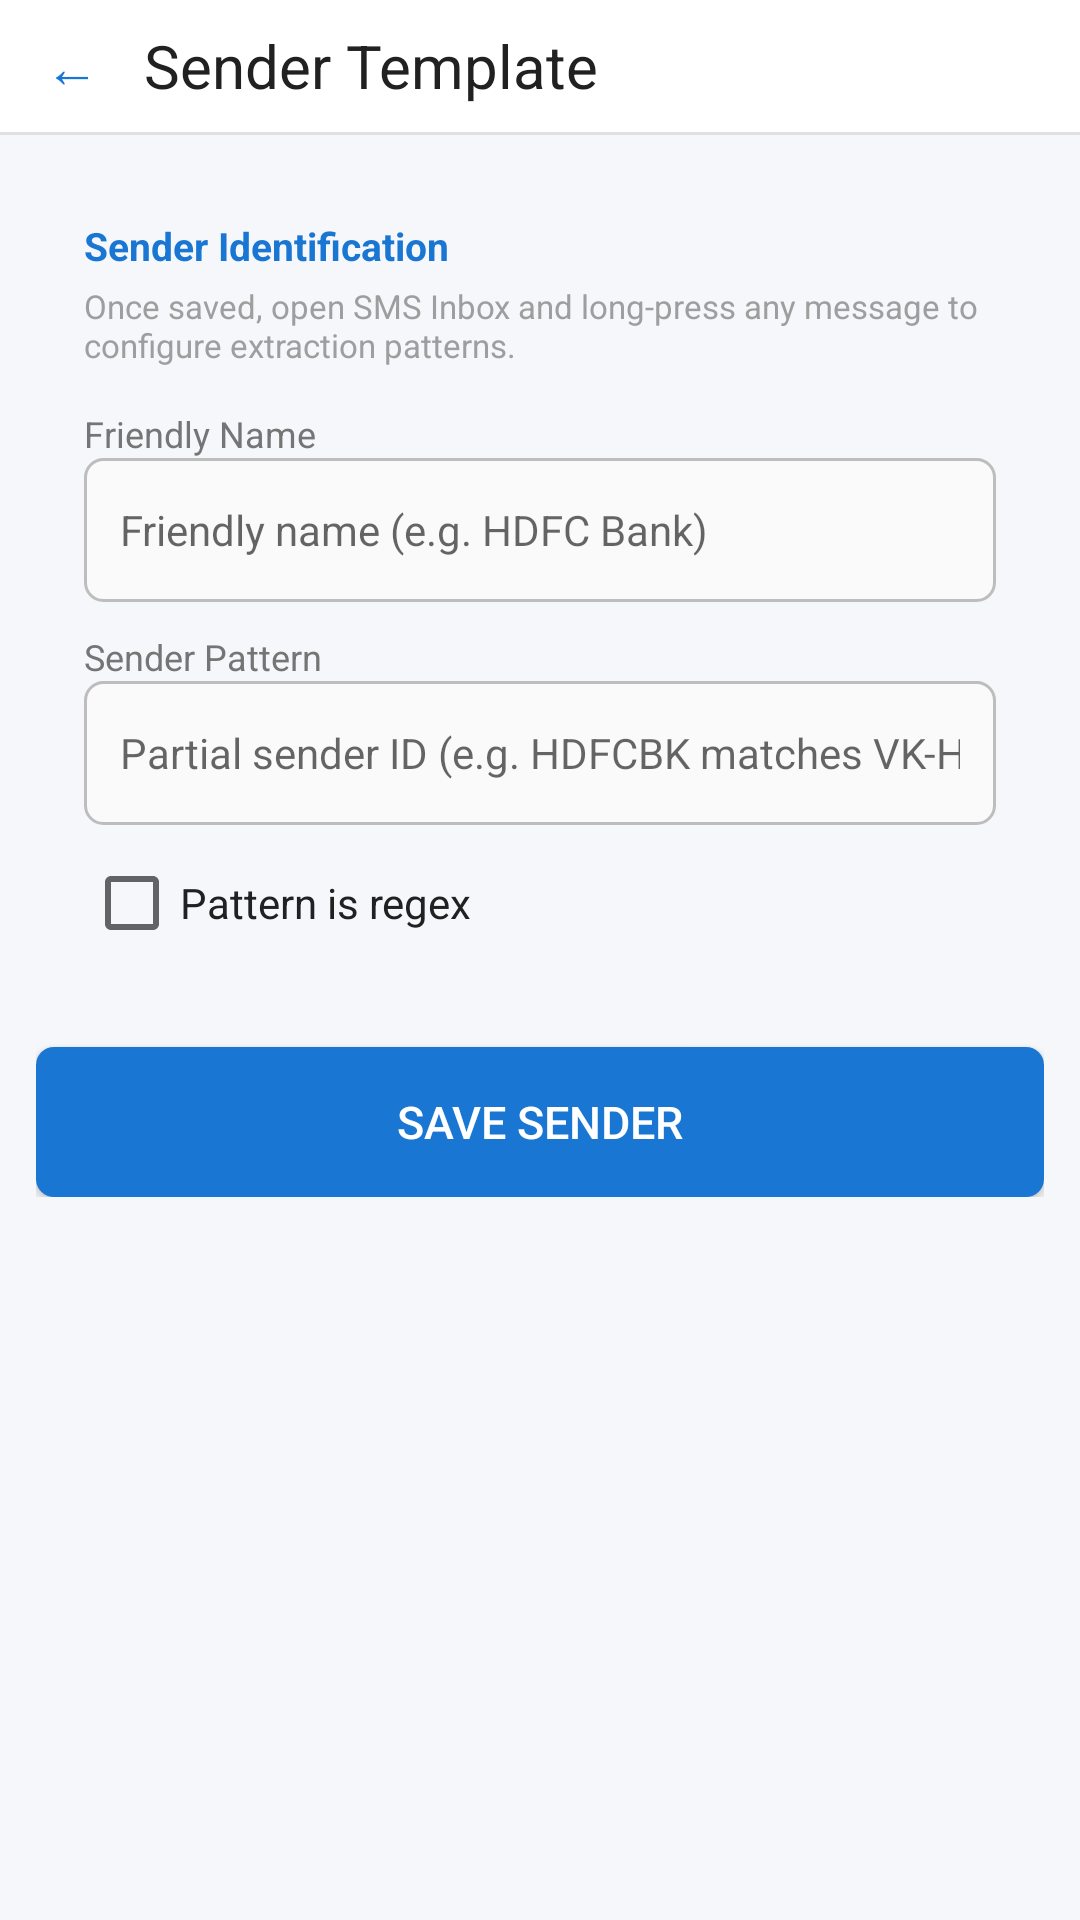

Produce the Android XML layout that renders to this screen, including the resource entries it uses.
<!-- AndroidManifest.xml: activity theme android:Theme.Material.Light.NoActionBar -->
<!-- res/layout/activity_sender_template.xml -->
<?xml version="1.0" encoding="utf-8"?>
<LinearLayout xmlns:android="http://schemas.android.com/apk/res/android"
    android:layout_width="match_parent"
    android:layout_height="match_parent"
    android:orientation="vertical"
    android:background="@color/landingBackground">

    
    <LinearLayout
        android:layout_width="match_parent"
        android:layout_height="44dp"
        android:orientation="horizontal"
        android:gravity="center_vertical"
        android:background="@color/appBarWhite"
        android:paddingLeft="4dp"
        android:paddingRight="4dp">
        <Button
            android:id="@+id/btnBack"
            android:layout_width="40dp"
            android:layout_height="40dp"
            android:text="←"
            android:textSize="18sp"
            android:textColor="@color/colorPrimary"
            android:background="?android:attr/selectableItemBackgroundBorderless"
            android:minWidth="0dp"
            android:minHeight="0dp"
            android:padding="0dp" />
        <TextView
            android:id="@+id/tvTitle"
            android:layout_width="0dp"
            android:layout_height="wrap_content"
            android:layout_weight="1"
            android:text="Sender Template"
            android:textColor="@color/textPrimary"
            android:textSize="20sp"
            android:paddingLeft="4dp" />
    </LinearLayout>
    <View android:layout_width="match_parent" android:layout_height="1dp" android:background="@color/hairline" />

<ScrollView
    android:layout_width="match_parent"
    android:layout_height="0dp"
    android:background="@color/landingBackground"
        android:layout_weight="1">

    <LinearLayout
        android:layout_width="match_parent"
        android:layout_height="wrap_content"
        android:orientation="vertical"
        android:paddingLeft="12dp"
        android:paddingRight="12dp"
        android:paddingTop="12dp"
        android:paddingBottom="24dp">

        <LinearLayout
            android:layout_width="match_parent"
            android:layout_height="wrap_content"
            android:orientation="vertical"
            android:background="@drawable/bg_card"
            android:elevation="2dp"
            android:padding="16dp"
            android:layout_marginBottom="16dp">

            <TextView
                android:layout_width="match_parent"
                android:layout_height="wrap_content"
                android:text="Sender Identification"
                android:textColor="#1976D2"
                android:textSize="13sp"
                android:textStyle="bold"
                android:layout_marginBottom="4dp" />

            <TextView
                android:layout_width="match_parent"
                android:layout_height="wrap_content"
                android:text="Once saved, open SMS Inbox and long-press any message to configure extraction patterns."
                android:textColor="#9E9E9E"
                android:textSize="11sp"
                android:layout_marginBottom="14dp" />

            <TextView android:layout_width="match_parent" android:layout_height="wrap_content"
                android:text="Friendly Name" android:textColor="#757575" android:textSize="12sp" />
            <EditText
                android:id="@+id/etDisplayName"
            android:background="@drawable/bg_edittext_outlined"
            android:paddingLeft="12dp"
            android:paddingRight="12dp"
                android:layout_width="match_parent"
                android:layout_height="48dp"
                android:hint="@string/hint_display_name"
                android:inputType="textCapWords"
                android:textSize="14sp"
                android:textColor="#212121"
                android:layout_marginBottom="10dp" />

            <TextView android:layout_width="match_parent" android:layout_height="wrap_content"
                android:text="Sender Pattern" android:textColor="#757575" android:textSize="12sp" />
            <EditText
                android:id="@+id/etPattern"
            android:background="@drawable/bg_edittext_outlined"
            android:paddingLeft="12dp"
            android:paddingRight="12dp"
                android:layout_width="match_parent"
                android:layout_height="48dp"
                android:hint="@string/hint_sender_pattern"
                android:inputType="text"
                android:textSize="14sp"
                android:textColor="#212121"
                android:layout_marginBottom="10dp" />

            <CheckBox
                android:id="@+id/cbIsRegex"
                android:layout_width="match_parent"
                android:layout_height="wrap_content"
                android:text="@string/label_is_regex"
                android:textSize="14sp"
                android:textColor="#212121" />

        </LinearLayout>

        <Button
            android:id="@+id/btnSaveSender"
            android:layout_width="match_parent"
            android:layout_height="50dp"
            android:text="@string/btn_save_sender"
            android:textColor="#FFFFFF"
            android:textSize="15sp"
            android:background="@drawable/bg_button_primary" />

    </LinearLayout>
</ScrollView>

</LinearLayout>
<!-- resources referenced by this layout -->
<resources>
  <color name="appBarWhite">#FFFFFF</color>
  <color name="colorPrimary">#1976D2</color>
  <color name="hairline">#E0E0E0</color>
  <color name="landingBackground">#F5F7FA</color>
  <color name="textPrimary">#212121</color>
  <!-- drawable bg_button_primary (drawable) -->
  <?xml version="1.0" encoding="utf-8"?>
  <ripple xmlns:android="http://schemas.android.com/apk/res/android"
      android:color="#1565C0">
      <item>
          <shape android:shape="rectangle">
              <solid android:color="#1976D2" />
              <corners android:radius="6dp" />
          </shape>
      </item>
  </ripple>
  <!-- drawable bg_edittext_outlined (drawable) -->
  <?xml version="1.0" encoding="utf-8"?>
  <selector xmlns:android="http://schemas.android.com/apk/res/android">
      <item android:state_focused="true">
          <shape android:shape="rectangle">
              <solid android:color="#FFFFFF" />
              <corners android:radius="6dp" />
              <stroke android:width="2dp" android:color="#1976D2" />
          </shape>
      </item>
      <item>
          <shape android:shape="rectangle">
              <solid android:color="#FAFAFA" />
              <corners android:radius="6dp" />
              <stroke android:width="1dp" android:color="#BDBDBD" />
          </shape>
      </item>
  </selector>
  <string name="btn_save_sender">Save Sender</string>
  <string name="hint_display_name">Friendly name (e.g. HDFC Bank)</string>
  <string name="hint_sender_pattern">Partial sender ID (e.g. HDFCBK matches VK-HDFCBK)</string>
  <string name="label_is_regex">Pattern is regex</string>
</resources>
